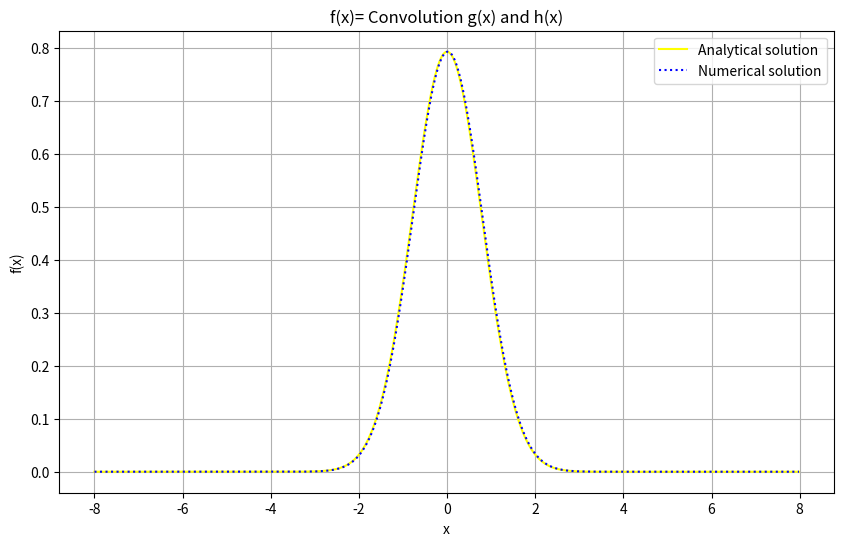

The script that saved this image:
import numpy as np
import matplotlib.pyplot as plt

# Define the functions g(x) and h(x)
def g(x):
    return np.exp(-x**2)

def h(x):
    return np.exp(-4*x**2)

# Define the range of x values
N = 1024  # Number of points
L = 8  # Length of interval [-L, L]
x = np.linspace(-L, L, N, endpoint=False)
dx = x[1] - x[0]
g_val=g(x)
h_val=h(x)


# Define the convolution function
def convolution(f, g, dx):
    return np.convolve(f, g, mode='same') * dx

# Compute the convolution of the box function with itself
conv_result = convolution(g_val,h_val, dx)

def f(x):
    return np.sqrt(np.pi / 5) * np.exp(-4 * x**2 / 5)

f_val=f(x)

# Plot the box function and its convolution
plt.figure(figsize=(10, 6))
plt.plot(x,f_val,color='yellow',label='Analytical solution')
plt.plot(x, conv_result,':',color='blue', label='Numerical solution')
plt.title('f(x)= Convolution g(x) and h(x)')
plt.xlabel('x')
plt.ylabel('f(x)')
plt.legend()
plt.grid(True)
plt.show()